Image classification data set "data" (balaganeshbalireddi/Pcb_Project on GitHub). Class labels (6): missing hole, mouse bite, open circuit, short circuit, spur, spurious copper.

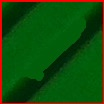
Label: spur

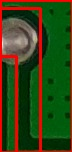
Label: mouse bite

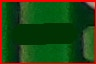
Label: open circuit

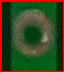
Label: missing hole

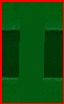
Label: short circuit

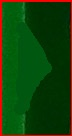
Label: spur
